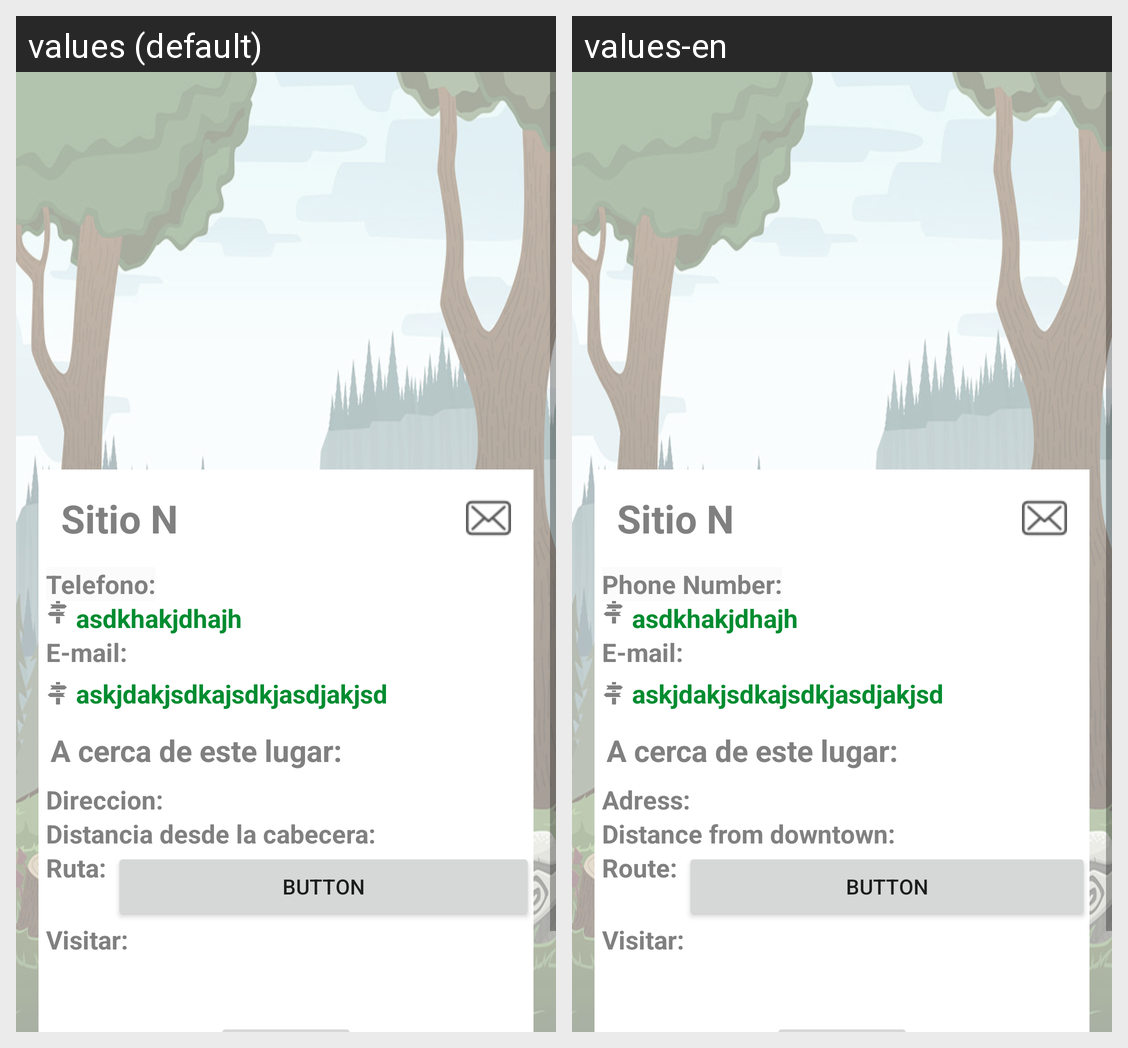

For this localized Android screen grid, give each drawn string resource with its value in every locale shown.
Android screen res/layout/turismo_info.xml rendered under 2 locales, left to right: values (default), values-en. Device: Nexus 5 (rendered at 1080×1920; each locale shown at half size, 540×960, under a caption strip naming it); theme AppTheme.
Strings drawn on this screen, with the default value and each locale's value (text and hints the layout hard-codes, and strings that could not be matched under every locale, appear in the picture but are not listed):

turismoinfo2
  values: Telefono:
  values-en: Phone Number:

turismoinfo3
  values: E-mail:
  values-en: E-mail:

turismoinfo6
  values: A cerca de este lugar:
  values-en: A cerca de este lugar:  [not translated; the default value is used]

turismoinfo1
  values: Direccion:
  values-en: Adress:

turismoinfo4
  values: Distancia desde la cabecera:
  values-en: Distance from downtown:

turismoinfo5
  values: Ruta:
  values-en: Route:

Redes
  values: Visitar:
  values-en: Visitar:  [not translated; the default value is used]
